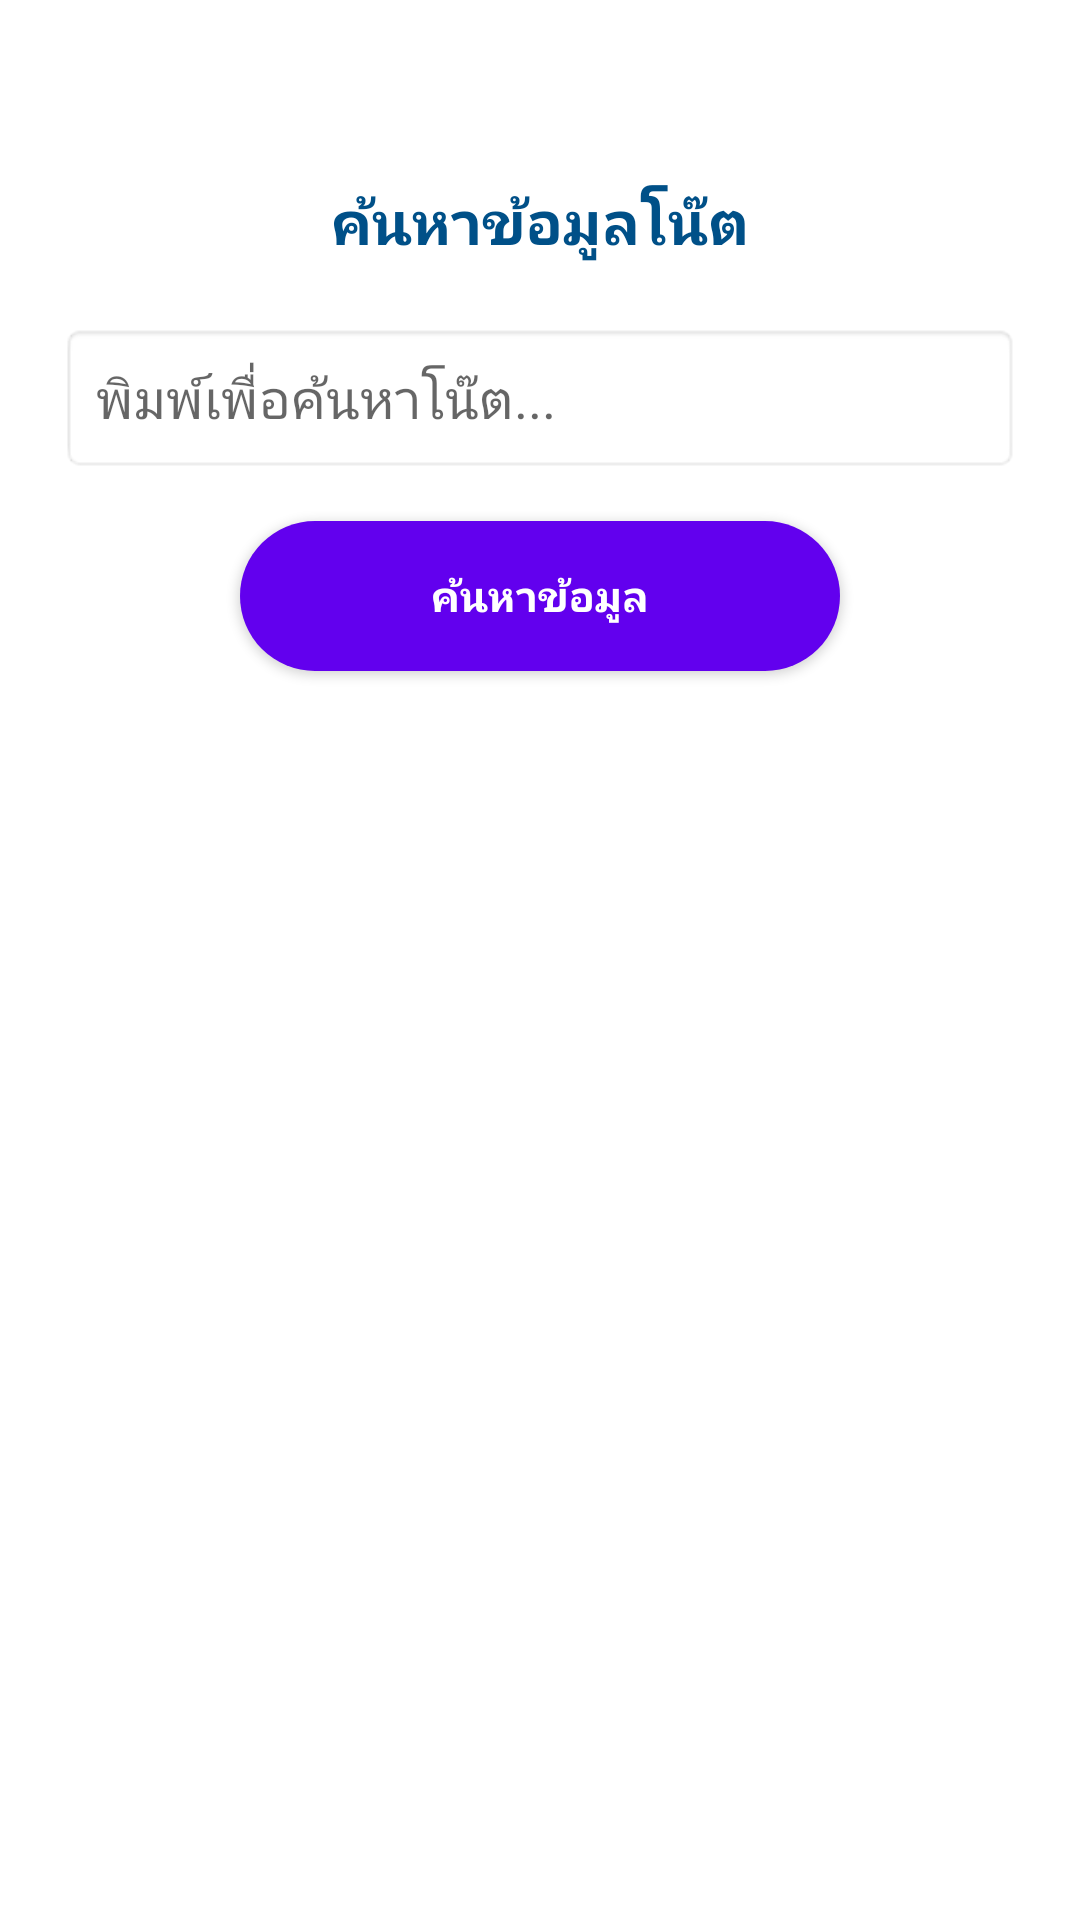

Write the Android layout XML for this screen, with the resource values it uses.
<!-- AndroidManifest.xml: application theme Theme.AppCompat.Light.DarkActionBar -->
<!-- res/layout/activity_browse_note.xml -->
<?xml version="1.0" encoding="utf-8"?>
<LinearLayout xmlns:android="http://schemas.android.com/apk/res/android"
    android:layout_width="match_parent"
    android:layout_height="match_parent"
    android:orientation="vertical"
    android:padding="20dp"
    android:gravity="center_horizontal"
    android:background="#FFFFFF">

    <TextView
        android:layout_width="wrap_content"
        android:layout_height="wrap_content"
        android:text="ค้นหาข้อมูลโน๊ต"
        android:textSize="20sp"
        android:textStyle="bold"
        android:textColor="#005088"
        android:layout_marginTop="40dp"
        android:layout_marginBottom="20dp"/>

    <EditText
        android:id="@+id/etSearchQuery"
        android:layout_width="match_parent"
        android:layout_height="50dp"
        android:hint="พิมพ์เพื่อค้นหาโน๊ต..."
        android:paddingLeft="12dp"
        android:background="@android:drawable/editbox_background_normal"
        android:layout_marginBottom="16dp"/>

    <androidx.appcompat.widget.AppCompatButton
        android:id="@+id/btnSearch"
        android:layout_width="200dp"
        android:layout_height="50dp"
        android:text="ค้นหาข้อมูล"
        android:textColor="#FFFFFF"
        android:textStyle="bold"
        android:background="@drawable/oval_button_background"
        android:layout_marginBottom="20dp"/>

    <ProgressBar
        android:id="@+id/searchProgressBar"
        style="?android:attr/progressBarStyleHorizontal"
        android:layout_width="match_parent"
        android:layout_height="wrap_content"
        android:visibility="gone"
        android:layout_marginBottom="16dp"/>

    <ScrollView
        android:layout_width="match_parent"
        android:layout_height="0dp"
        android:layout_weight="1">

        <TextView
            android:id="@+id/tvSearchResult"
            android:layout_width="match_parent"
            android:layout_height="wrap_content"
            android:textSize="18sp"
            android:textColor="#333333"
            android:layout_marginTop="16dp"/>
    </ScrollView>
</LinearLayout>
<!-- resources referenced by this layout -->
<resources>
  <!-- drawable oval_button_background (drawable) -->
  <?xml version="1.0" encoding="utf-8"?>
  <shape xmlns:android="http://schemas.android.com/apk/res/android"
      android:shape="rectangle">
      <solid android:color="#6200EE" />
  
      <corners android:radius="1000dp" />
  </shape>
</resources>
